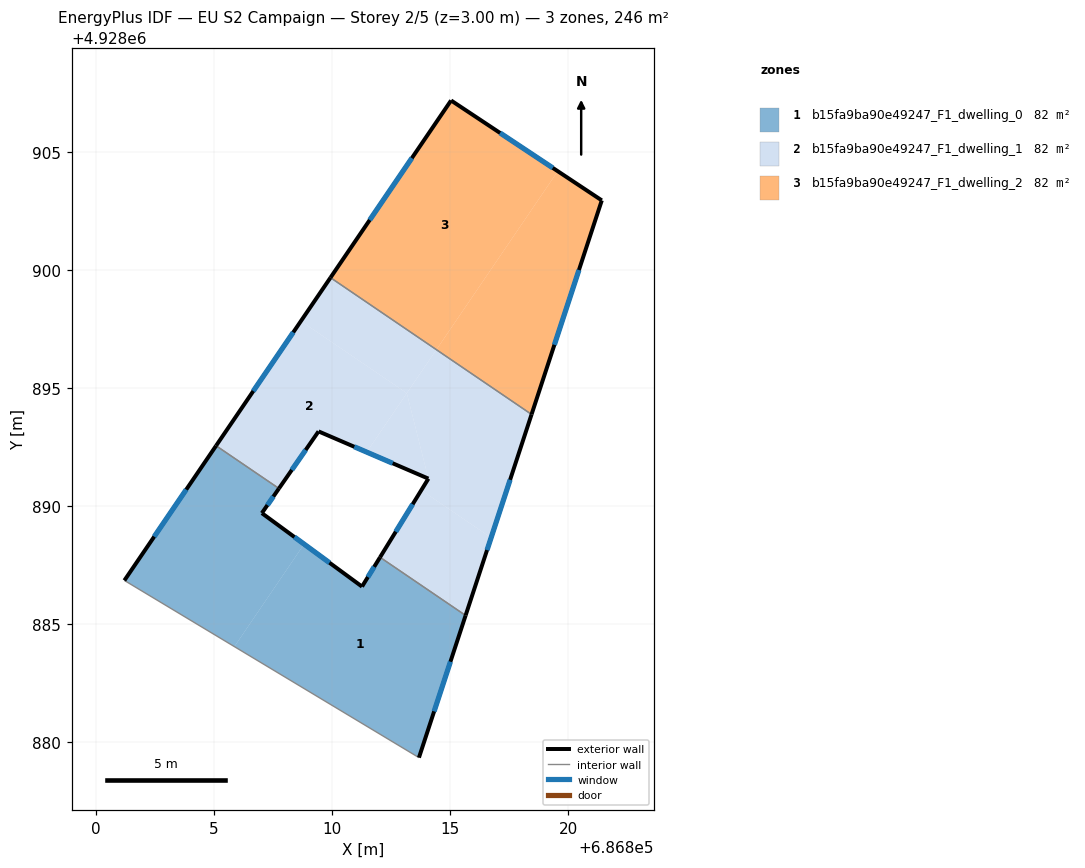
=== STOREY PLAN SPEC (per zone: floor XY polygon, exterior-wall plan segments, windows/doors) ===
zone 1: b15fa9ba90e49247_F1_dwelling_0  (81.9 m²)
  floor: (686807.74, 4928890.75) (686807.02, 4928889.71) (686808.81, 4928888.39) (686805.86, 4928884.06) (686801.20, 4928886.86) (686805.08, 4928892.56)
  floor: (686815.64, 4928885.37) (686813.67, 4928879.36) (686805.86, 4928884.06) (686808.81, 4928888.39) (686811.26, 4928886.60) (686812.02, 4928887.84)
  exterior wall: (686807.02, 4928889.71) – (686807.74, 4928890.75)  [1.3 m]
    window: (686807.26, 4928890.05) – (686807.51, 4928890.41)  [0.5 m²]
  exterior wall: (686811.26, 4928886.60) – (686807.02, 4928889.71)  [5.3 m]
    window: (686809.88, 4928887.61) – (686808.40, 4928888.69)  [1.9 m²]
  exterior wall: (686812.02, 4928887.84) – (686811.26, 4928886.60)  [1.5 m]
    window: (686811.77, 4928887.43) – (686811.51, 4928887.00)  [0.5 m²]
  exterior wall: (686813.67, 4928879.36) – (686815.65, 4928885.37)  [6.3 m]
    window: (686814.31, 4928881.31) – (686815.00, 4928883.42)  [2.3 m²]
  exterior wall: (686805.08, 4928892.56) – (686801.20, 4928886.86)  [6.9 m]
    window: (686803.82, 4928890.70) – (686802.46, 4928888.71)  [2.5 m²]
  interior walls: 3
zone 2: b15fa9ba90e49247_F1_dwelling_1  (81.9 m²)
  floor: (686814.41, 4928896.63) (686813.16, 4928894.79) (686808.67, 4928897.83) (686809.93, 4928899.67)
  floor: (686813.16, 4928894.79) (686811.46, 4928892.29) (686809.42, 4928893.17) (686807.74, 4928890.75) (686805.08, 4928892.56) (686808.67, 4928897.83)
  floor: (686816.72, 4928888.67) (686815.64, 4928885.37) (686812.02, 4928887.84) (686813.77, 4928890.68)
  floor: (686818.44, 4928893.88) (686816.72, 4928888.67) (686813.77, 4928890.68) (686814.07, 4928891.17) (686813.16, 4928894.79) (686814.41, 4928896.63)
  floor: (686813.16, 4928894.79) (686814.07, 4928891.17) (686811.46, 4928892.29)
  exterior wall: (686807.74, 4928890.75) – (686809.42, 4928893.17)  [2.9 m]
    window: (686808.29, 4928891.54) – (686808.87, 4928892.38)  [1.1 m²]
  exterior wall: (686809.93, 4928899.67) – (686805.08, 4928892.56)  [8.6 m]
    window: (686808.35, 4928897.36) – (686806.66, 4928894.87)  [3.2 m²]
  exterior wall: (686815.65, 4928885.37) – (686818.44, 4928893.88)  [9.0 m]
    window: (686816.55, 4928888.14) – (686817.53, 4928891.12)  [3.3 m²]
  exterior wall: (686814.07, 4928891.17) – (686812.02, 4928887.84)  [3.9 m]
    window: (686813.40, 4928890.08) – (686812.69, 4928888.92)  [1.4 m²]
  exterior wall: (686809.42, 4928893.17) – (686814.07, 4928891.17)  [5.1 m]
    window: (686810.93, 4928892.52) – (686812.56, 4928891.82)  [1.9 m²]
  interior walls: 3
zone 3: b15fa9ba90e49247_F1_dwelling_2  (81.9 m²)
  floor: (686819.55, 4928904.18) (686814.41, 4928896.63) (686809.93, 4928899.67) (686815.03, 4928907.17)
  floor: (686821.41, 4928902.94) (686818.44, 4928893.88) (686814.41, 4928896.63) (686819.55, 4928904.18)
  exterior wall: (686821.41, 4928902.95) – (686815.03, 4928907.17)  [7.7 m]
    window: (686819.34, 4928904.32) – (686817.10, 4928905.80)  [2.8 m²]
  exterior wall: (686818.44, 4928893.88) – (686821.41, 4928902.95)  [9.5 m]
    window: (686819.40, 4928896.83) – (686820.44, 4928900.00)  [3.5 m²]
  exterior wall: (686815.03, 4928907.17) – (686809.93, 4928899.67)  [9.1 m]
    window: (686813.37, 4928904.74) – (686811.59, 4928902.11)  [3.3 m²]
  interior walls: 1

=== DERIVED (storey summary) ===
Building: EU S2 Campaign
Storey: 2 of 5  (floor level z = 3.00 m)
Storey gross floor area: 245.7 m²
Zones on this storey: 3
  - b15fa9ba90e49247_F1_dwelling_0: floor 81.9 m²; exterior wall 21.2 m (63.7 m²); 5 window(s) 7.8 m²; WWR 12.2%
  - b15fa9ba90e49247_F1_dwelling_1: floor 81.9 m²; exterior wall 29.5 m (88.4 m²); 5 window(s) 10.8 m²; WWR 12.2%
  - b15fa9ba90e49247_F1_dwelling_2: floor 81.9 m²; exterior wall 26.3 m (78.8 m²); 3 window(s) 9.6 m²; WWR 12.2%
Zone adjacency (shared interzone walls):
  - b15fa9ba90e49247_F1_dwelling_0 ↔ b15fa9ba90e49247_F1_dwelling_1
  - b15fa9ba90e49247_F1_dwelling_1 ↔ b15fa9ba90e49247_F1_dwelling_2